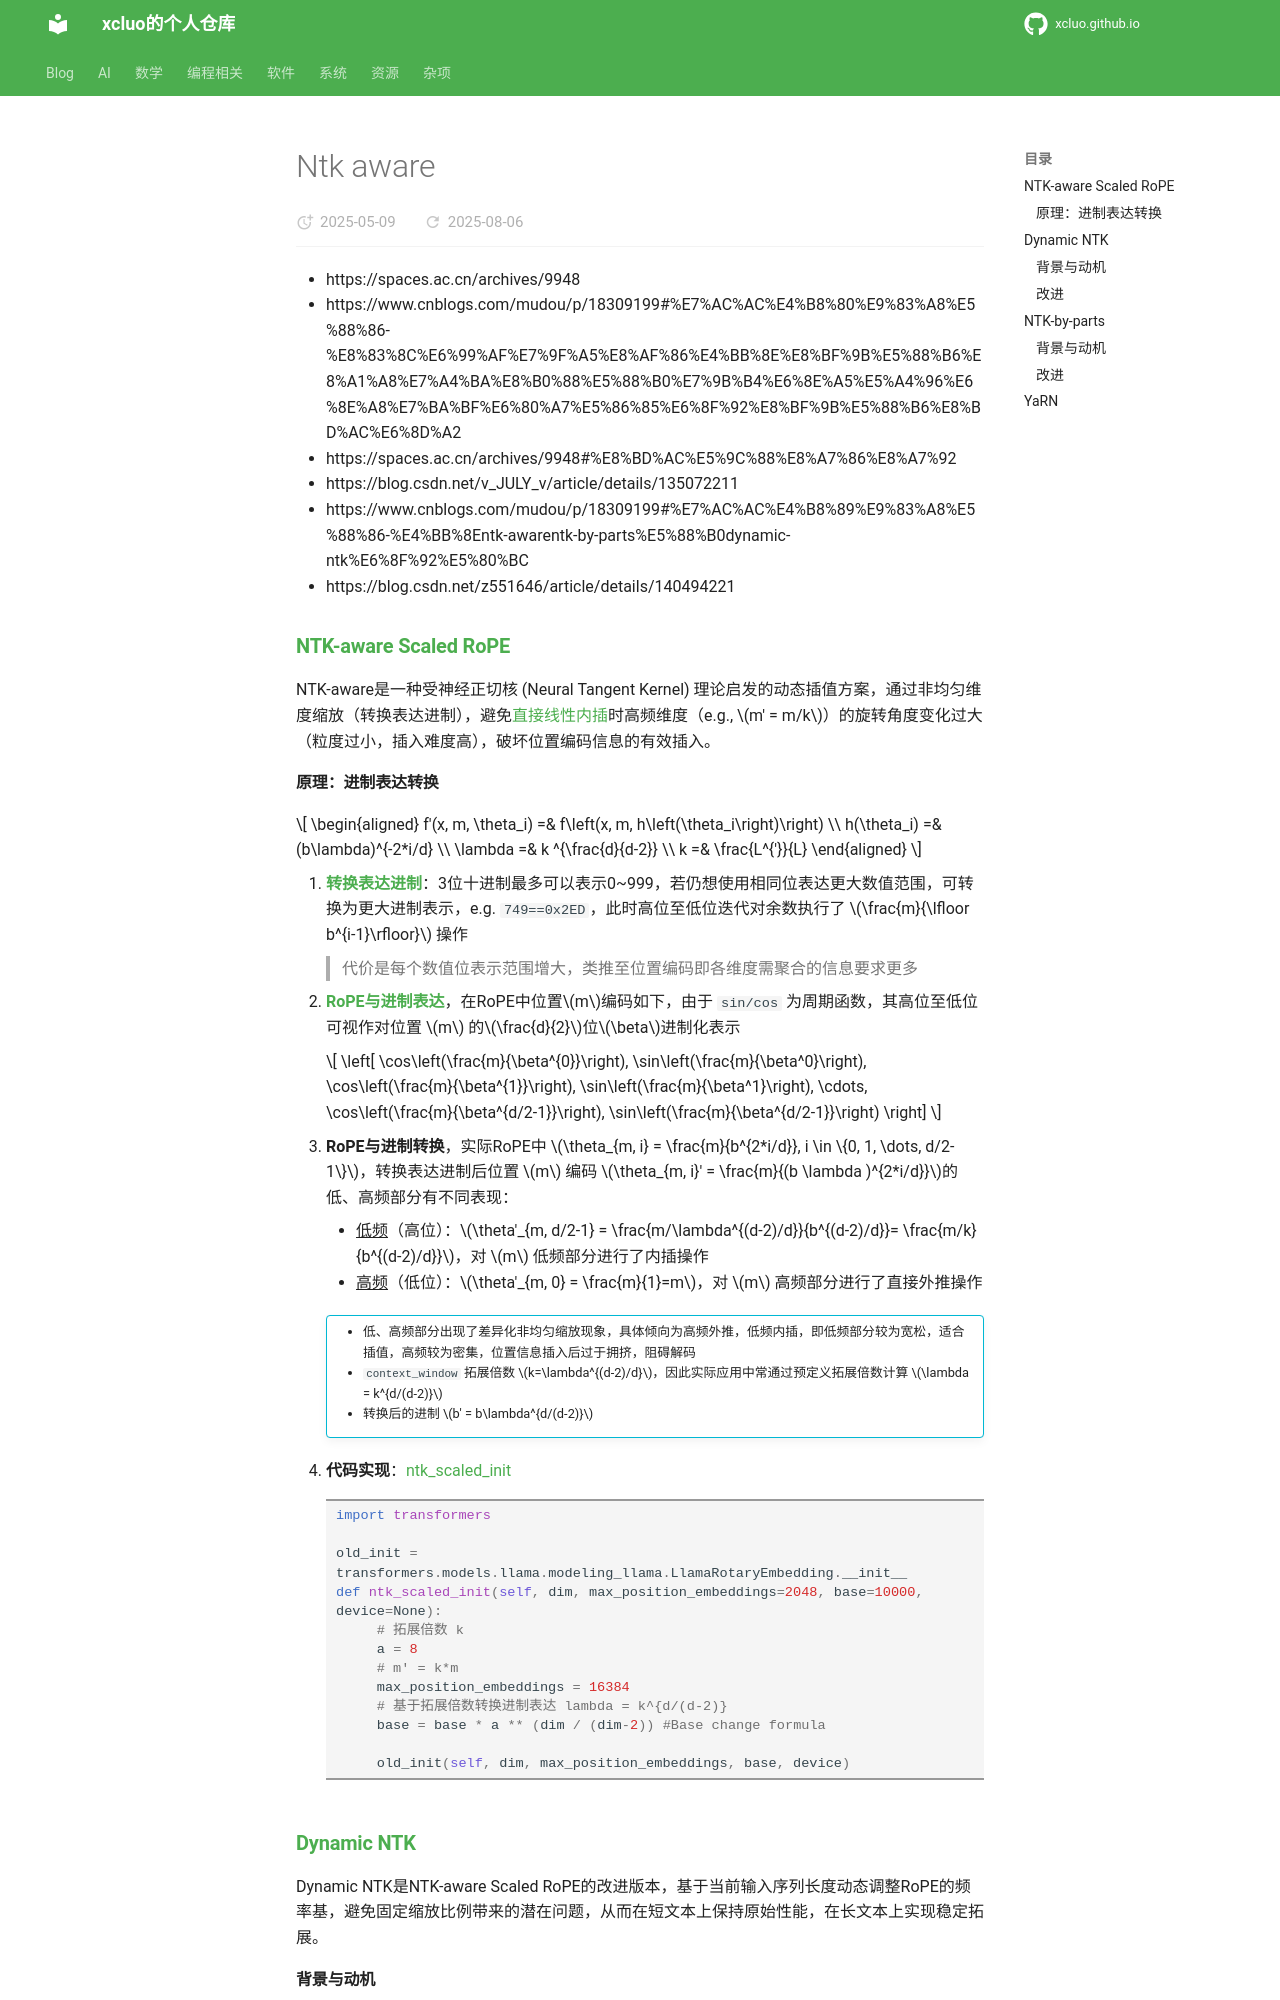

repository: xcluo/xcluo.github.io · page: AI/Paper_Reading/Component/Embedding/Position_Embedding/PE_patch/ntk-aware.html · generator: mkdocs

- https://spaces.ac.cn/archives/9948
- https://www.cnblogs.com/mudou/p/18309199#%E7%AC%AC%E4%B8%80%E9%83%A8%E5%88%86-%E8%83%8C%E6%99%AF%E7%9F%A5%E8%AF%86%E4%BB%8E%E8%BF%9B%E5%88%B6%E8%A1%A8%E7%A4%BA%E8%B0%88%E5%88%B0%E7%9B%B4%E6%8E%A5%E5%A4%96%E6%8E%A8%E7%BA%BF%E6%80%A7%E5%86%85%E6%8F%92%E8%BF%9B%E5%88%B6%E8%BD%AC%E6%8D%A2
- https://spaces.ac.cn/archives/9948#%E8%BD%AC%E5%9C%88%E8%A7%86%E8%A7%92
- https://blog.csdn.net/v_JULY_v/article/details/135072211  
- https://www.cnblogs.com/mudou/p/18309199#%E7%AC%AC%E4%B8%89%E9%83%A8%E5%88%86-%E4%BB%8Entk-awarentk-by-parts%E5%88%B0dynamic-ntk%E6%8F%92%E5%80%BC  
- https://blog.csdn.net/z551646/article/details/140494221
### [NTK-aware Scaled RoPE]((https://www.reddit.com/r/LocalLLaMA/comments/14lz7j5/ntkaware_scaled_rope_allows_llama_models_to_have/))
NTK-aware是一种受神经正切核 (Neural Tangent Kernel) 理论启发的动态插值方案，通过非均匀维度缩放（转换表达进制），避免[直接线性内插](pi.md#基本原理)时高频维度（e.g., $m' = m/k$）的旋转角度变化过大（粒度过小，插入难度高），破坏位置编码信息的有效插入。

#### 原理：进制表达转换

$$
\begin{aligned}
    f'(x, m, \theta_i) =& f\left(x, m, h\left(\theta_i\right)\right) \\
    h(\theta_i) =& (b\lambda)^{-2*i/d} \\
    \lambda =& k ^{\frac{d}{d-2}} \\
    k =& \frac{L^{'}}{L}
\end{aligned}
$$

1. **[转换表达进制](https://spaces.ac.cn/archives/9675#%E8%BF%9B%E5%88%B6%E8%BD%AC%E6%8D%A2)**：3位十进制最多可以表示0~999，若仍想使用相同位表达更大数值范围，可转换为更大进制表示，e.g. `749==0x2ED`，此时高位至低位迭代对余数执行了 $\frac{m}{\lfloor b^{i-1}\rfloor}$ 操作
   
    > 代价是每个数值位表示范围增大，类推至位置编码即各维度需聚合的信息要求更多

2. **[RoPE与进制表达](https://spaces.ac.cn/archives/9675#%E4%BD%8D%E7%BD%AE%E7%BC%96%E7%A0%81)**，在RoPE中位置$m$编码如下，由于 `sin/cos` 为周期函数，其高位至低位可视作对位置 $m$ 的$\frac{d}{2}$位$\beta$进制化表示

    $$
    \left[ \cos\left(\frac{m}{\beta^{0}}\right), \sin\left(\frac{m}{\beta^0}\right), \cos\left(\frac{m}{\beta^{1}}\right), \sin\left(\frac{m}{\beta^1}\right), \cdots, \cos\left(\frac{m}{\beta^{d/2-1}}\right), \sin\left(\frac{m}{\beta^{d/2-1}}\right) \right]
    $$

3. **RoPE与进制转换**，实际RoPE中 $\theta_{m, i} = \frac{m}{b^{2*i/d}}, i \in \{0, 1, \dots, d/2-1\}$，转换表达进制后位置 $m$ 编码 $\theta_{m, i}' = \frac{m}{(b \lambda )^{2*i/d}}$的低、高频部分有不同表现：
    - ^^低频^^（高位）：$\theta'_{m, d/2-1} = \frac{m/\lambda^{(d-2)/d}}{b^{(d-2)/d}}= \frac{m/k}{b^{(d-2)/d}}$，对 $m$ 低频部分进行了内插操作
    - ^^高频^^（低位）：$\theta'_{m, 0} = \frac{m}{1}=m$，对 $m$ 高频部分进行了直接外推操作

    !!! info ""
        - 低、高频部分出现了差异化非均匀缩放现象，具体倾向为高频外推，低频内插，即低频部分较为宽松，适合插值，高频较为密集，位置信息插入后过于拥挤，阻碍解码
        - `context_window` 拓展倍数 $k=\lambda^{(d-2)/d}$，因此实际应用中常通过预定义拓展倍数计算 $\lambda = k^{d/(d-2)}$
        - 转换后的进制 $b' = b\lambda^{d/(d-2)}$

4. **代码实现**：[ntk_scaled_init](https://colab.research.google.com/drive/1VI2nhlyKvd5cw4-zHvAIk00cAVj2lCCC#scrollTo=b80b3f37&line=1&uniqifier=1)
   ```python
   import transformers

   old_init = transformers.models.llama.modeling_llama.LlamaRotaryEmbedding.__init__
   def ntk_scaled_init(self, dim, max_position_embeddings=2048, base=10000, device=None):
        # 拓展倍数 k
        a = 8
        # m' = k*m
        max_position_embeddings = 16384
        # 基于拓展倍数转换进制表达 lambda = k^{d/(d-2)}
        base = base * a ** (dim / (dim-2)) #Base change formula

        old_init(self, dim, max_position_embeddings, base, device)
   ```
